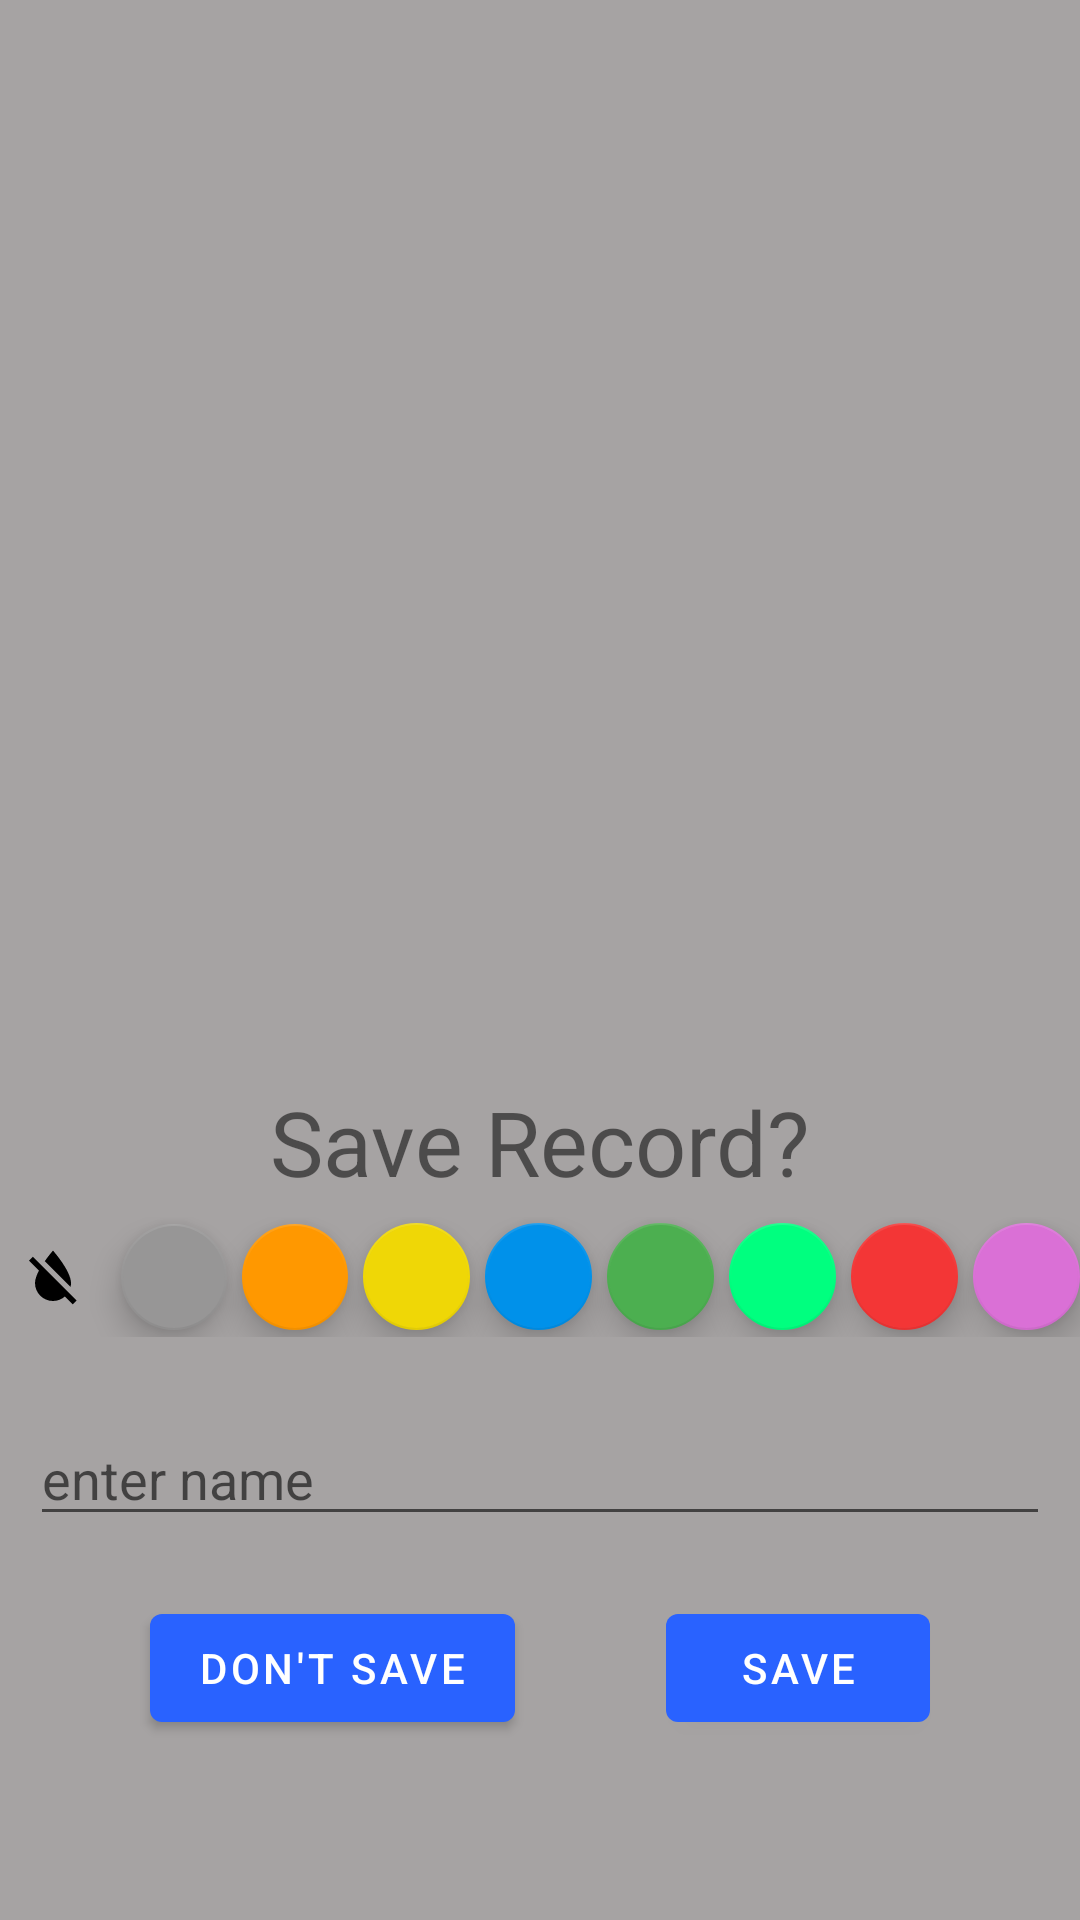

Reconstruct the res/layout file that produces this screen, plus the resources it refers to.
<!-- AndroidManifest.xml: application theme Theme.EasyNotes -->
<!-- res/layout/fragment_records.xml -->
<?xml version="1.0" encoding="utf-8"?>
<androidx.coordinatorlayout.widget.CoordinatorLayout
    xmlns:android="http://schemas.android.com/apk/res/android"
    xmlns:tools="http://schemas.android.com/tools"
    android:layout_width="match_parent"
    android:layout_height="match_parent"
    xmlns:app="http://schemas.android.com/apk/res-auto"
    tools:context=".recordsFragment.RecordsFragment" >
<androidx.constraintlayout.widget.ConstraintLayout
    android:layout_width="match_parent"
    android:layout_height="match_parent" >

        <androidx.recyclerview.widget.RecyclerView
            android:id="@+id/rvRecords"
            android:layout_width="match_parent"
            android:layout_height="match_parent"
            app:layout_constraintTop_toTopOf="parent"
            app:layout_constraintBottom_toBottomOf="parent"
            app:layout_constraintRight_toRightOf="parent"
            app:layout_constraintLeft_toLeftOf="parent"
            android:paddingBottom="90dp"
            android:clipToPadding="false"
            android:scrollbarStyle="outsideOverlay"
            />

        <com.google.android.material.floatingactionbutton.FloatingActionButton
            android:id="@+id/fabStartRecording"
            android:layout_width="wrap_content"
            android:layout_height="wrap_content"
            android:layout_margin="20dp"
            android:src="@drawable/ic_records"
            app:layout_constraintBottom_toBottomOf="parent"
            app:layout_constraintRight_toRightOf="parent"
            />

</androidx.constraintlayout.widget.ConstraintLayout>
        <View
            android:id="@+id/vBackground"
            android:layout_width="match_parent"
            android:layout_height="match_parent"
            android:background="@color/more_grey" />

        <include layout="@layout/bottom_sheet" />

</androidx.coordinatorlayout.widget.CoordinatorLayout>
<!-- res/layout/bottom_sheet.xml (included above) -->
<?xml version="1.0" encoding="utf-8"?>
<androidx.constraintlayout.widget.ConstraintLayout xmlns:android="http://schemas.android.com/apk/res/android"
    android:id="@+id/clBottomSheet"
    android:layout_width="match_parent"
    android:layout_height="wrap_content"
    xmlns:app="http://schemas.android.com/apk/res-auto"
    app:layout_behavior="@string/bottom_sheet_behavior"
    android:paddingTop="20dp"
    android:paddingBottom="60dp">
    
    <TextView
        android:id="@+id/tvSaveRecord"
        android:layout_width="wrap_content"
        android:layout_height="wrap_content"
        android:text="Save Record?"
        android:textSize="30sp"
        app:layout_constraintTop_toTopOf="parent"
        app:layout_constraintLeft_toLeftOf="parent"
        app:layout_constraintRight_toRightOf="parent" />

    <EditText
        android:id="@+id/etRecordName"
        android:layout_width="match_parent"
        android:layout_height="wrap_content"
        android:hint="enter name"
        android:layout_marginTop="20dp"
        android:layout_marginRight="10dp"
        android:layout_marginLeft="10dp"
        app:layout_constraintTop_toBottomOf="@id/llColors"
        app:layout_constraintLeft_toLeftOf="parent"
        app:layout_constraintRight_toRightOf="parent"
        />

    <Button
        android:id="@+id/btnCancelRecord"
        android:layout_width="wrap_content"
        android:layout_height="wrap_content"
        android:text="Don't Save"
        android:layout_marginTop="20dp"
        app:layout_constraintTop_toBottomOf="@id/etRecordName"
        app:layout_constraintLeft_toLeftOf="parent"
        app:layout_constraintRight_toLeftOf="@id/btnSaveRecord"
        />
    <Button
        android:id="@+id/btnSaveRecord"
        android:layout_width="wrap_content"
        android:layout_height="wrap_content"
        android:text="save"
        android:layout_marginTop="20dp"
        app:layout_constraintTop_toBottomOf="@id/etRecordName"
        app:layout_constraintRight_toRightOf="parent"
        app:layout_constraintLeft_toRightOf="@id/btnCancelRecord"
        />



    <LinearLayout
        android:id="@+id/llColors"
        android:layout_width="match_parent"
        android:layout_height="50dp"
        android:orientation="horizontal"
        android:gravity="center"
        android:paddingBottom="5dp"
        android:paddingTop="5dp"
        app:layout_constraintTop_toBottomOf="@id/tvSaveRecord"
        app:layout_constraintLeft_toLeftOf="parent"
        app:layout_constraintRight_toRightOf="parent"
        app:layout_constraintBottom_toTopOf="@id/etRecordName">

        <ImageView
            android:id="@+id/fabWhite"
            android:layout_width="0dp"
            android:layout_height="wrap_content"
            android:layout_weight="1"
            android:src="@drawable/ic_no_color"
            android:scaleType="centerInside"
            />
        <com.google.android.material.floatingactionbutton.FloatingActionButton
            android:id="@+id/fabGrey"
            android:layout_width="0dp"
            android:layout_height="wrap_content"
            android:layout_weight="1"
            android:layout_marginLeft="5dp"
            app:backgroundTint="@color/grey"

            />
        <com.google.android.material.floatingactionbutton.FloatingActionButton
            android:id="@+id/fabOrange"
            android:layout_width="0dp"
            android:layout_height="wrap_content"
            android:layout_weight="1"
            android:layout_marginLeft="5dp"
            app:backgroundTint="@color/orange"
            />
        <com.google.android.material.floatingactionbutton.FloatingActionButton
            android:id="@+id/fabYellow"
            android:layout_width="0dp"
            android:layout_height="wrap_content"
            android:layout_weight="1"
            android:layout_marginLeft="5dp"
            app:backgroundTint="@color/yellow"
            />
        <com.google.android.material.floatingactionbutton.FloatingActionButton
            android:id="@+id/fabBlue"
            android:layout_width="0dp"
            android:layout_height="wrap_content"
            android:layout_weight="1"
            android:layout_marginLeft="5dp"
            app:backgroundTint="@color/blue"
            />
        <com.google.android.material.floatingactionbutton.FloatingActionButton
            android:id="@+id/fabGreen"
            android:layout_width="0dp"
            android:layout_height="wrap_content"
            android:layout_weight="1"
            android:layout_marginLeft="5dp"
            app:backgroundTint="@color/green"
            />
        <com.google.android.material.floatingactionbutton.FloatingActionButton
            android:id="@+id/fabSpringGreen"
            android:layout_width="0dp"
            android:layout_height="wrap_content"
            android:layout_weight="1"
            android:layout_marginLeft="5dp"
            app:backgroundTint="@color/spring_green"
            />
        <com.google.android.material.floatingactionbutton.FloatingActionButton
            android:id="@+id/fabLightRed"
            android:layout_width="0dp"
            android:layout_height="wrap_content"
            android:layout_weight="1"
            android:layout_marginLeft="5dp"
            app:backgroundTint="@color/light_red"
            />
        <com.google.android.material.floatingactionbutton.FloatingActionButton
            android:id="@+id/fabOrchid"
            android:layout_width="0dp"
            android:layout_height="wrap_content"
            android:layout_weight="1"
            android:layout_marginLeft="5dp"
            app:backgroundTint="@color/orchid"
            />

    </LinearLayout>

</androidx.constraintlayout.widget.ConstraintLayout>
<!-- resources referenced by this layout -->
<resources>
  <color name="blue">#0091EA</color>
  <color name="green">#4CAF50</color>
  <color name="grey">#979696</color>
  <color name="light_red">#F33636</color>
  <color name="more_grey">#A6A3A3</color>
  <color name="orange">#FF9800</color>
  <color name="orchid">#DA70D6</color>
  <color name="spring_green">#00FF7F</color>
  <color name="yellow">#EFD706</color>
  <!-- drawable ic_no_color (drawable) -->
  <vector android:height="24dp" android:tint="@color/black"
      android:viewportHeight="24" android:viewportWidth="24"
      android:width="24dp" xmlns:android="http://schemas.android.com/apk/res/android">
      <path android:fillColor="@color/white" android:pathData="M18,14c0,-4 -6,-10.8 -6,-10.8s-1.33,1.51 -2.73,3.52l8.59,8.59c0.09,-0.42 0.14,-0.86 0.14,-1.31zM17.12,17.12L12.5,12.5 5.27,5.27 4,6.55l3.32,3.32C6.55,11.32 6,12.79 6,14c0,3.31 2.69,6 6,6 1.52,0 2.9,-0.57 3.96,-1.5l2.63,2.63 1.27,-1.27 -2.74,-2.74z"/>
  </vector>
  <style name="Theme.EasyNotes" parent="Theme.MaterialComponents.Light.DarkActionBar">
      
      <item name="colorPrimary">@color/little_slight_blue</item> 
      <item name="colorPrimaryVariant">@color/dark_blue</item> 
      <item name="colorOnPrimary">@color/white</item> 
      
      <item name="colorSecondary">@color/little_slight_blue</item> 
      <item name="colorSecondaryVariant">@color/teal_700</item> 
      <item name="colorOnSecondary">@color/black</item> 
      
      <item name="android:statusBarColor" tools:targetApi="l">?attr/colorPrimaryVariant</item>
      
  </style>
  <color name="black">#FF000000</color>
  <color name="white">#FFFFFFFF</color>
  <color name="little_slight_blue">#2962FF</color>
  <color name="dark_blue">#005395</color>
  <color name="teal_700">#FF018786</color>
</resources>
